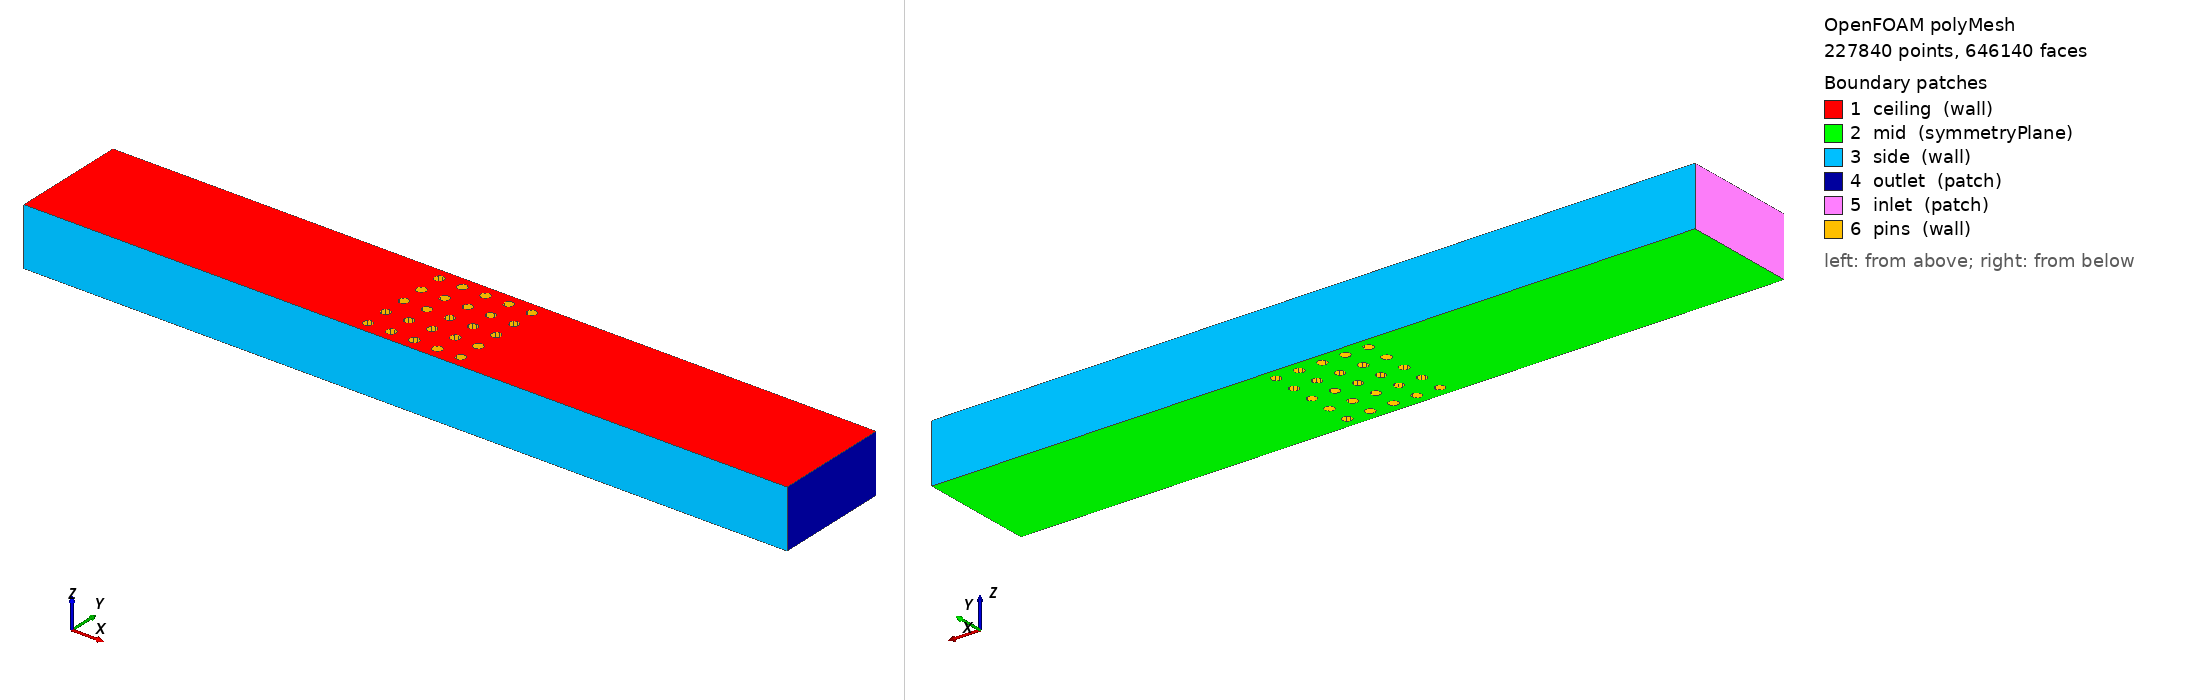

OpenFOAM case: the committed polyMesh, 227840 points, 646140 faces. Boundary patches (legend numbers): 1 ceiling (wall), 2 mid (symmetryPlane), 3 side (wall), 4 outlet (patch), 5 inlet (patch), 6 pins (wall). Left view from above one corner, right view from below the opposite corner. Boundary conditions: 1 field file(s) under 0/; 6 of 6 drawn patches have an entry in a shipped field file.

=== constant/polyMesh/boundary ===
/*--------------------------------*- C++ -*----------------------------------*\
  written by cutmesh
\*---------------------------------------------------------------------------*/
FoamFile
{
    format      ascii;
    class       polyBoundaryMesh;
    location    "constant/polyMesh";
    object      boundary;
}
// * * * * * * * * * * * * * * * * * * * * * * * * * * * * * * * * * * * * * //

6
(
    ceiling
    {
        type            wall;
        inGroups        List<word> 1(wall);
        nFaces          10460;
        startFace       609060;
    }
    mid
    {
        type            symmetryPlane;
        nFaces          10460;
        startFace       619520;
    }
    side
    {
        type            wall;
        inGroups        List<word> 1(wall);
        nFaces          10560;
        startFace       629980;
    }
    outlet
    {
        type            patch;
        nFaces          800;
        startFace       640540;
    }
    inlet
    {
        type            patch;
        nFaces          800;
        startFace       641340;
    }
    pins
    {
        type            wall;
        inGroups        List<word> 1(wall);
        nFaces          4000;
        startFace       642140;
    }
)


=== 0/U ===
FoamFile
{
 version 2.0;
 format ascii;
 class volVectorField;
 object U;
}
dimensions [0 1 -1 0 0 0 0];
internalField uniform (0.001875 0 0);
boundaryField
{
 inlet { type fixedValue; value nonuniform List<vector> 800 (
(0.0002208232277 0 0)
(0.0002201269846 0 0)
(0.0002187284848 0 0)
(0.0002166155427 0 0)
(0.0002137694719 0 0)
(0.000210164559 0 0)
(0.0002057672922 0 0)
(0.0002005352754 0 0)
(0.0001944157137 0 0)
(0.0001873432966 0 0)
(0.0001792372022 0 0)
(0.0001699967647 0 0)
(0.0001594950229 0 0)
(0.0001475687328 0 0)
(0.0001340021058 0 0)
(0.0001184985061 0 0)
(0.0001006265155 0 0)
(7.970285209e-05 0 0)
(5.448069631e-05 0 0)
(2.194969807e-05 0 0)
(0.0006379954988 0 0)
(0.0006359127575 0 0)
(0.0006317293895 0 0)
(0.0006254091628 0 0)
(0.0006168965378 0 0)
(0.0006061151324 0 0)
(0.0005929654803 0 0)
(0.0005773218797 0 0)
(0.0005590280176 0 0)
(0.0005378908867 0 0)
(0.0005136722303 0 0)
(0.0004860762834 0 0)
(0.0004547317331 0 0)
(0.0004191642545 0 0)
(0.0003787528458 0 0)
(0.0003326565171 0 0)
(0.0002796824319 0 0)
(0.0002180275454 0 0)
(0.0001447210146 0 0)
(5.437068175e-05 0 0)
(0.001024074793 0 0)
(0.001020623362 0 0)
(0.0010136912 0 0)
(0.001003218976 0 0)
(0.0009891158108 0 0)
(0.0009712568624 0 0)
(0.0009494798108 0 0)
(0.0009235799455 0 0)
(0.0008933033974 0 0)
(0.0008583378201 0 0)
(0.000818299455 0 0)
(0.0007727149071 0 0)
(0.0007209949331 0 0)
(0.000662395756 0 0)
(0.0005959601971 0 0)
(0.0005204249723 0 0)
(0.0004340695812 0 0)
(0.0003344640811 0 0)
(0.0002180570812 0 0)
(7.961865212e-05 0 0)
(0.001380328848 0 0)
(0.001375537908 0 0)
(0.001365916035 0 0)
(0.001351382294 0 0)
(0.001331812853 0 0)
(0.001307037875 0 0)
(0.001276837025 0 0)
(0.00124093324 0 0)
(0.001198984241 0 0)
(0.00115057101 0 0)
(0.00109518208 0 0)
(0.001032191929 0 0)
(0.0009608308523 0 0)
(0.0008801423475 0 0)
(0.0007889218905 0 0)
(0.0006856280731 0 0)
(0.0005682539416 0 0)
(0.0004341473834 0 0)
(0.0002797897315 0 0)
(0.0001006137872 0 0)
(0.001707989227 0 0)
(0.001701898617 0 0)
(0.001689667644 0 0)
(0.001671195705 0 0)
(0.001646329088 0 0)
(0.001614857393 0 0)
(0.001576508412 0 0)
(0.001530941095 0 0)
(0.001477736093 0 0)
(0.001416383143 0 0)
(0.00134626426 0 0)
(0.001266631267 0 0)
(0.001176575637 0 0)
(0.001074987867 0 0)
(0.0009605028598 0 0)
(0.0008314274677 0 0)
(0.0006856479898 0 0)
(0.0005205226912 0 0)
(0.0003327837321 0 0)
(0.000118504564 0 0)
(0.002008350916 0 0)
(0.002001010207 0 0)
(0.001986270364 0 0)
(0.001964013352 0 0)
(0.001934059112 0 0)
(0.001896161749 0 0)
(0.001850004133 0 0)
(0.001795190559 0 0)
(0.001731237054 0 0)
(0.001657558681 0 0)
(0.00157345307 0 0)
(0.001478079095 0 0)
(0.001370429426 0 0)
(0.001249295495 0 0)
(0.001113223588 0 0)
(0.0009604618275 0 0)
(0.0007889007749 0 0)
(0.0005960168839 0 0)
(0.0003788390563 0 0)
(0.0001339708045 0 0)
(0.002282736419 0 0)
(0.002274203845 0 0)
(0.002257072764 0 0)
(0.002231210111 0 0)
(0.002196413249 0 0)
(0.002152406142 0 0)
(0.002098833992 0 0)
(0.002035256046 0 0)
(0.001961136254 0 0)
(0.001875831314 0 0)
(0.001778575567 0 0)
(0.001668462139 0 0)
(0.001544419698 0 0)
(0.001405184425 0 0)
(0.001249267365 0 0)
(0.001074918705 0 0)
(0.0008800931018 0 0)
(0.0006624243128 0 0)
(0.000419222348 0 0)
(0.0001475115181 0 0)
(0.002532372411 0 0)
(0.002522713708 0 0)
(0.002503324047 0 0)
(0.002474057763 0 0)
(0.002434693425 0 0)
(0.002384930185 0 0)
(0.002324382706 0 0)
(0.002252574461 0 0)
(0.002168929188 0 0)
(0.002072760211 0 0)
(0.001963257343 0 0)
(0.001839471119 0 0)
(0.001700294249 0 0)
(0.001544440529 0 0)
(0.001370422127 0 0)
(0.001176527306 0 0)
(0.0009608024378 0 0)
(0.000721044321 0 0)
(0.0004548106417 0 0)
(0.0001594566916 0 0)
(0.002758342802 0 0)
(0.002747630032 0 0)
(0.002726127067 0 0)
(0.002693677979 0 0)
(0.002650046169 0 0)
(0.002594911026 0 0)
(0.002527863327 0 0)
(0.002448399274 0 0)
(0.00235591302 0 0)
(0.002249687569 0 0)
(0.002128883951 0 0)
(0.001992528684 0 0)
(0.001839499746 0 0)
(0.001668511596 0 0)
(0.001478100422 0 0)
(0.001266611563 0 0)
(0.001032192141 0 0)
(0.0007727929213 0 0)
(0.0004861838016 0 0)
(0.0001699846492 0 0)
(0.002961656785 0 0)
(0.002949967199 0 0)
(0.002926506494 0 0)
(0.002891110647 0 0)
(0.002843531216 0 0)
(0.0027834324 0 0)
(0.002710387038 0 0)
(0.002623871509 0 0)
(0.002523259468 0 0)
(0.00240781442 0 0)
(0.002276681175 0 0)
(0.002128876366 0 0)
(0.001963278385 0 0)
(0.00177861744 0 0)
(0.001573466813 0 0)
(0.00134623697 0 0)
(0.001095174707 0 0)
(0.0008183698843 0 0)
(0.0005137721707 0 0)
(0.0001792182671 0 0)
(0.00314330802 0 0)
(0.003130722992 0 0)
(0.003105468248 0 0)
(0.003067373596 0 0)
(0.003016181682 0 0)
(0.002951545502 0 0)
(0.002873025057 0 0)
(0.002780083158 0 0)
(0.002672080396 0 0)
(0.002548269349 0 0)
(0.002407788153 0 0)
(0.002249653718 0 0)
(0.002072754986 0 0)
(0.00187584692 0 0)
(0.001657546157 0 0)
(0.001416329586 0 0)
(0.00115053737 0 0)
(0.0008583819828 0 0)
(0.0005379645771 0 0)
(0.0001873003659 0 0)
(0.003304234492 0 0)
(0.00329083857 0 0)
(0.003263959707 0 0)
(0.003223423188 0 0)
(0.003168965238 0 0)
(0.003100230993 0 0)
(0.003016771814 0 0)
(0.002918041984 0 0)
(0.002803394848 0 0)
(0.002672078519 0 0)
(0.002523231324 0 0)
(0.002355877291 0 0)
(0.002168922085 0 0)
(0.001961149983 0 0)
(0.001731222652 0 0)
(0.001477680659 0 0)
(0.001198948723 0 0)
(0.0008933456824 0 0)
(0.00055909983 0 0)
(0.000194370998 0 0)
(0.003445246575 0 0)
(0.003431126663 0 0)
(0.003402798171 0 0)
(0.00336008322 0 0)
(0.00330271365 0 0)
(0.003230329426 0 0)
(0.003142476585 0 0)
(0.003038604757 0 0)
(0.002918064368 0 0)
(0.002780103665 0 0)
(0.002623865749 0 0)
(0.002448385929 0 0)
(0.002252589742 0 0)
(0.002035292158 0 0)
(0.001795198542 0 0)
(0.001530908045 0 0)
(0.001240920106 0 0)
(0.0009236446146 0 0)
(0.0005774160615 0 0)
(0.000200510983 0 0)
(0.003567030131 0 0)
(0.003552274807 0 0)
(0.003522674384 0 0)
(0.0034780489 0 0)
(0.003418127396 0 0)
(0.003342546742 0 0)
(0.003250850139 0 0)
(0.003142485384 0 0)
(0.003016802998 0 0)
(0.002873054363 0 0)
(0.002710390077 0 0)
(0.002527858781 0 0)
(0.002324406786 0 0)
(0.002098878904 0 0)
(0.001850020915 0 0)
(0.001576484162 0 0)
(0.001276832691 0 0)
(0.0009495532795 0 0)
(0.0005930684569 0 0)
(0.0002057510749 0 0)
(0.00367020764 0 0)
(0.003654906611 0 0)
(0.003624214083 0 0)
(0.003577948825 0 0)
(0.003515838268 0 0)
(0.003437517689 0 0)
(0.003342529211 0 0)
(0.003230320694 0 0)
(0.003100244646 0 0)
(0.002951557277 0 0)
(0.002783417908 0 0)
(0.002594888949 0 0)
(0.002384936735 0 0)
(0.002152433523 0 0)
(0.001896161 0 0)
(0.001614815611 0 0)
(0.001307016011 0 0)
(0.0009713128 0 0)
(0.0006062005897 0 0)
(0.0002101323575 0 0)
(0.003755354823 0 0)
(0.003739598506 0 0)
(0.003707995008 0 0)
(0.003660362409 0 0)
(0.003596427353 0 0)
(0.00351582454 0 0)
(0.003418096137 0 0)
(0.00330269119 0 0)
(0.003168965163 0 0)
(0.003016179729 0 0)
(0.002843502997 0 0)
(0.002650010365 0 0)
(0.002434686246 0 0)
(0.002196426902 0 0)
(0.001934044634 0 0)
(0.001646273578 0 0)
(0.00133177726 0 0)
(0.0009891580206 0 0)
(0.0006169682758 0 0)
(0.0002137247182 0 0)
(0.00382294885 0 0)
(0.003806828075 0 0)
(0.003774495466 0 0)
(0.003725768793 0 0)
(0.003660374436 0 0)
(0.003577947125 0 0)
(0.003478029669 0 0)
(0.003360072789 0 0)
(0.003223435141 0 0)
(0.003067383671 0 0)
(0.002891094455 0 0)
(0.002693654202 0 0)
(0.002474062613 0 0)
(0.002231235792 0 0)
(0.001964010903 0 0)
(0.001671152224 0 0)
(0.001351358729 0 0)
(0.001003273213 0 0)
(0.0006254929202 0 0)
(0.0002165817508 0 0)
(0.00387333328 0 0)
(0.003856939085 0 0)
(0.003824059561 0 0)
(0.003774512385 0 0)
(0.003708023954 0 0)
(0.003624229301 0 0)
(0.003522672071 0 0)
(0.003402804657 0 0)
(0.003263988578 0 0)
(0.003105495241 0 0)
(0.00292650722 0 0)
(0.002726120208 0 0)
(0.002503345815 0 0)
(0.002257115363 0 0)
(0.001986284833 0 0)
(0.001689641081 0 0)
(0.001365909388 0 0)
(0.001013762356 0 0)
(0.0006318300542 0 0)
(0.0002187101433 0 0)
(0.003906753597 0 0)
(0.003890177105 0 0)
(0.003856932971 0 0)
(0.003806838879 0 0)
(0.003739621338 0 0)
(0.003654915715 0 0)
(0.00355226638 0 0)
(0.003431127035 0 0)
(0.003290861327 0 0)
(0.003130743871 0 0)
(0.002949961811 0 0)
(0.00274761706 0 0)
(0.002522729362 0 0)
(0.00227424033 0 0)
(0.002001018562 0 0)
(0.00170186594 0 0)
(0.001375525148 0 0)
(0.001020688404 0 0)
(0.0006360073125 0 0)
(0.0002201030721 0 0)
(0.003923402748 0 0)
(0.003906735107 0 0)
(0.003873308677 0 0)
(0.003822941165 0 0)
(0.003755359165 0 0)
(0.003670198255 0 0)
(0.003567003215 0 0)
(0.003445228458 0 0)
(0.003304238759 0 0)
(0.00314331041 0 0)
(0.002961632908 0 0)
(0.002758311339 0 0)
(0.002532369575 0 0)
(0.002282754414 0 0)
(0.002008340781 0 0)
(0.00170793806 0 0)
(0.001380297597 0 0)
(0.001024121345 0 0)
(0.0006380715763 0 0)
(0.0002207824374 0 0)
(0.003923402748 0 0)
(0.003906735107 0 0)
(0.003873308677 0 0)
(0.003822941165 0 0)
(0.003755359165 0 0)
(0.003670198255 0 0)
(0.003567003215 0 0)
(0.003445228458 0 0)
(0.003304238759 0 0)
(0.00314331041 0 0)
(0.002961632908 0 0)
(0.002758311339 0 0)
(0.002532369575 0 0)
(0.002282754414 0 0)
(0.002008340781 0 0)
(0.00170793806 0 0)
(0.001380297597 0 0)
(0.001024121345 0 0)
(0.0006380715763 0 0)
(0.0002207824374 0 0)
(0.003906753597 0 0)
(0.003890177105 0 0)
(0.003856932971 0 0)
(0.003806838879 0 0)
(0.003739621338 0 0)
(0.003654915715 0 0)
(0.00355226638 0 0)
(0.003431127035 0 0)
(0.003290861327 0 0)
(0.003130743871 0 0)
(0.002949961811 0 0)
(0.00274761706 0 0)
(0.002522729362 0 0)
(0.00227424033 0 0)
(0.002001018562 0 0)
(0.00170186594 0 0)
(0.001375525148 0 0)
(0.001020688404 0 0)
(0.0006360073125 0 0)
(0.0002201030721 0 0)
(0.00387333328 0 0)
(0.003856939085 0 0)
(0.003824059561 0 0)
(0.003774512385 0 0)
(0.003708023954 0 0)
(0.003624229301 0 0)
(0.003522672071 0 0)
(0.003402804657 0 0)
(0.003263988578 0 0)
(0.003105495241 0 0)
(0.00292650722 0 0)
(0.002726120208 0 0)
(0.002503345815 0 0)
(0.002257115363 0 0)
(0.001986284833 0 0)
(0.001689641081 0 0)
(0.001365909388 0 0)
(0.001013762356 0 0)
(0.0006318300542 0 0)
(0.0002187101433 0 0)
(0.00382294885 0 0)
(0.003806828075 0 0)
(0.003774495466 0 0)
(0.003725768793 0 0)
(0.003660374436 0 0)
(0.003577947125 0 0)
(0.003478029669 0 0)
(0.003360072789 0 0)
(0.003223435141 0 0)
(0.003067383671 0 0)
(0.002891094455 0 0)
(0.002693654202 0 0)
(0.002474062613 0 0)
(0.002231235792 0 0)
(0.001964010903 0 0)
(0.001671152224 0 0)
(0.001351358729 0 0)
(0.001003273213 0 0)
(0.0006254929202 0 0)
(0.0002165817508 0 0)
(0.003755354823 0 0)
(0.003739598506 0 0)
(0.003707995008 0 0)
(0.003660362409 0 0)
(0.003596427353 0 0)
(0.00351582454 0 0)
(0.003418096137 0 0)
(0.00330269119 0 0)
(0.003168965163 0 0)
(0.003016179729 0 0)
(0.002843502997 0 0)
(0.002650010365 0 0)
(0.002434686246 0 0)
(0.002196426902 0 0)
(0.001934044634 0 0)
(0.001646273578 0 0)
(0.00133177726 0 0)
(0.0009891580206 0 0)
(0.0006169682758 0 0)
(0.0002137247182 0 0)
(0.00367020764 0 0)
(0.003654906611 0 0)
(0.003624214083 0 0)
(0.003577948825 0 0)
(0.003515838268 0 0)
(0.003437517689 0 0)
(0.003342529211 0 0)
(0.003230320694 0 0)
(0.003100244646 0 0)
(0.002951557277 0 0)
(0.002783417908 0 0)
(0.002594888949 0 0)
(0.002384936735 0 0)
(0.002152433523 0 0)
(0.001896161 0 0)
(0.001614815611 0 0)
(0.001307016011 0 0)
(0.0009713128 0 0)
(0.0006062005897 0 0)
(0.0002101323575 0 0)
(0.003567030131 0 0)
(0.003552274807 0 0)
(0.003522674384 0 0)
(0.0034780489 0 0)
(0.003418127396 0 0)
(0.003342546742 0 0)
(0.003250850139 0 0)
(0.003142485384 0 0)
(0.003016802998 0 0)
(0.002873054363 0 0)
(0.002710390077 0 0)
(0.002527858781 0 0)
(0.002324406786 0 0)
(0.002098878904 0 0)
(0.001850020915 0 0)
(0.001576484162 0 0)
(0.001276832691 0 0)
(0.0009495532795 0 0)
(0.0005930684569 0 0)
(0.0002057510749 0 0)
(0.003445246575 0 0)
(0.003431126663 0 0)
(0.003402798171 0 0)
(0.00336008322 0 0)
(0.00330271365 0 0)
(0.003230329426 0 0)
(0.003142476585 0 0)
(0.003038604757 0 0)
(0.002918064368 0 0)
(0.002780103665 0 0)
(0.002623865749 0 0)
(0.002448385929 0 0)
(0.002252589742 0 0)
(0.002035292158 0 0)
(0.001795198542 0 0)
(0.001530908045 0 0)
(0.001240920106 0 0)
(0.0009236446146 0 0)
(0.0005774160615 0 0)
(0.000200510983 0 0)
(0.003304234492 0 0)
(0.00329083857 0 0)
(0.003263959707 0 0)
(0.003223423188 0 0)
(0.003168965238 0 0)
(0.003100230993 0 0)
(0.003016771814 0 0)
(0.002918041984 0 0)
(0.002803394848 0 0)
(0.002672078519 0 0)
(0.002523231324 0 0)
(0.002355877291 0 0)
(0.002168922085 0 0)
(0.001961149983 0 0)
(0.001731222652 0 0)
(0.001477680659 0 0)
(0.001198948723 0 0)
(0.0008933456824 0 0)
(0.00055909983 0 0)
(0.000194370998 0 0)
(0.00314330802 0 0)
(0.003130722992 0 0)
(0.003105468248 0 0)
(0.003067373596 0 0)
(0.003016181682 0 0)
(0.002951545502 0 0)
(0.002873025057 0 0)
(0.002780083158 0 0)
(0.002672080396 0 0)
(0.002548269349 0 0)
(0.002407788153 0 0)
(0.002249653718 0 0)
(0.002072754986 0 0)
(0.00187584692 0 0)
(0.001657546157 0 0)
(0.001416329586 0 0)
(0.00115053737 0 0)
(0.0008583819828 0 0)
(0.0005379645771 0 0)
(0.0001873003659 0 0)
(0.002961656785 0 0)
(0.002949967199 0 0)
(0.002926506494 0 0)
(0.002891110647 0 0)
(0.002843531216 0 0)
(0.0027834324 0 0)
(0.002710387038 0 0)
(0.002623871509 0 0)
(0.002523259468 0 0)
(0.00240781442 0 0)
(0.002276681175 0 0)
(0.002128876366 0 0)
(0.001963278385 0 0)
(0.00177861744 0 0)
(0.001573466813 0 0)
(0.00134623697 0 0)
(0.001095174707 0 0)
(0.0008183698843 0 0)
(0.0005137721707 0 0)
(0.0001792182671 0 0)
(0.002758342802 0 0)
(0.002747630032 0 0)
(0.002726127067 0 0)
(0.002693677979 0 0)
(0.002650046169 0 0)
(0.002594911026 0 0)
(0.002527863327 0 0)
(0.002448399274 0 0)
(0.00235591302 0 0)
(0.002249687569 0 0)
(0.002128883951 0 0)
(0.001992528684 0 0)
(0.001839499746 0 0)
(0.001668511596 0 0)
(0.001478100422 0 0)
(0.001266611563 0 0)
(0.001032192141 0 0)
(0.0007727929213 0 0)
(0.0004861838016 0 0)
(0.0001699846492 0 0)
(0.002532372411 0 0)
(0.002522713708 0 0)
(0.002503324047 0 0)
(0.002474057763 0 0)
(0.002434693425 0 0)
(0.002384930185 0 0)
(0.002324382706 0 0)
(0.002252574461 0 0)
(0.002168929188 0 0)
(0.002072760211 0 0)
(0.001963257343 0 0)
(0.001839471119 0 0)
(0.001700294249 0 0)
(0.001544440529 0 0)
(0.001370422127 0 0)
(0.001176527306 0 0)
(0.0009608024378 0 0)
(0.000721044321 0 0)
(0.0004548106417 0 0)
(0.0001594566916 0 0)
(0.002282736419 0 0)
(0.002274203845 0 0)
(0.002257072764 0 0)
(0.002231210111 0 0)
(0.002196413249 0 0)
(0.002152406142 0 0)
(0.002098833992 0 0)
(0.002035256046 0 0)
(0.001961136254 0 0)
(0.001875831314 0 0)
(0.001778575567 0 0)
(0.001668462139 0 0)
(0.001544419698 0 0)
(0.001405184425 0 0)
(0.001249267365 0 0)
(0.001074918705 0 0)
(0.0008800931018 0 0)
(0.0006624243128 0 0)
(0.000419222348 0 0)
(0.0001475115181 0 0)
(0.002008350916 0 0)
(0.002001010207 0 0)
(0.001986270364 0 0)
(0.001964013352 0 0)
(0.001934059112 0 0)
(0.001896161749 0 0)
(0.001850004133 0 0)
(0.001795190559 0 0)
(0.001731237054 0 0)
(0.001657558681 0 0)
(0.00157345307 0 0)
(0.001478079095 0 0)
(0.001370429426 0 0)
(0.001249295495 0 0)
(0.001113223588 0 0)
(0.0009604618275 0 0)
(0.0007889007749 0 0)
(0.0005960168839 0 0)
(0.0003788390563 0 0)
(0.0001339708045 0 0)
(0.001707989227 0 0)
(0.001701898617 0 0)
(0.001689667644 0 0)
(0.001671195705 0 0)
(0.001646329088 0 0)
(0.001614857393 0 0)
(0.001576508412 0 0)
(0.001530941095 0 0)
(0.001477736093 0 0)
(0.001416383143 0 0)
(0.00134626426 0 0)
(0.001266631267 0 0)
(0.001176575637 0 0)
(0.001074987867 0 0)
(0.0009605028598 0 0)
(0.0008314274677 0 0)
(0.0006856479898 0 0)
(0.0005205226912 0 0)
(0.0003327837321 0 0)
(0.000118504564 0 0)
(0.001380328848 0 0)
(0.001375537908 0 0)
(0.001365916035 0 0)
(0.001351382294 0 0)
(0.001331812853 0 0)
(0.001307037875 0 0)
(0.001276837025 0 0)
(0.00124093324 0 0)
(0.001198984241 0 0)
(0.00115057101 0 0)
(0.00109518208 0 0)
(0.001032191929 0 0)
(0.0009608308523 0 0)
(0.0008801423475 0 0)
(0.0007889218905 0 0)
(0.0006856280731 0 0)
(0.0005682539416 0 0)
(0.0004341473834 0 0)
(0.0002797897315 0 0)
(0.0001006137872 0 0)
(0.001024074793 0 0)
(0.001020623362 0 0)
(0.0010136912 0 0)
(0.001003218976 0 0)
(0.0009891158108 0 0)
(0.0009712568624 0 0)
(0.0009494798108 0 0)
(0.0009235799455 0 0)
(0.0008933033974 0 0)
(0.0008583378201 0 0)
(0.000818299455 0 0)
(0.0007727149071 0 0)
(0.0007209949331 0 0)
(0.000662395756 0 0)
(0.0005959601971 0 0)
(0.0005204249723 0 0)
(0.0004340695812 0 0)
(0.0003344640811 0 0)
(0.0002180570812 0 0)
(7.961865212e-05 0 0)
(0.0006379954988 0 0)
(0.0006359127575 0 0)
(0.0006317293895 0 0)
(0.0006254091628 0 0)
(0.0006168965378 0 0)
(0.0006061151324 0 0)
(0.0005929654803 0 0)
(0.0005773218797 0 0)
(0.0005590280176 0 0)
(0.0005378908867 0 0)
(0.0005136722303 0 0)
(0.0004860762834 0 0)
(0.0004547317331 0 0)
(0.0004191642545 0 0)
(0.0003787528458 0 0)
(0.0003326565171 0 0)
(0.0002796824319 0 0)
(0.0002180275454 0 0)
(0.0001447210146 0 0)
(5.437068175e-05 0 0)
(0.0002208232277 0 0)
(0.0002201269846 0 0)
(0.0002187284848 0 0)
(0.0002166155427 0 0)
(0.0002137694719 0 0)
(0.000210164559 0 0)
(0.0002057672922 0 0)
(0.0002005352754 0 0)
(0.0001944157137 0 0)
(0.0001873432966 0 0)
(0.0001792372022 0 0)
(0.0001699967647 0 0)
(0.0001594950229 0 0)
(0.0001475687328 0 0)
(0.0001340021058 0 0)
(0.0001184985061 0 0)
(0.0001006265155 0 0)
(7.970285209e-05 0 0)
(5.448069631e-05 0 0)
(2.194969807e-05 0 0)
); }
 outlet { type zeroGradient; }
 mid { type symmetryPlane; }
 side { type noSlip; }
 ceiling { type noSlip; }
 pins { type noSlip; }
}


Also in the case, not shown: constant/polyMesh/faces.gz (numeric list); constant/polyMesh/owner.gz (numeric list); constant/polyMesh/points.gz (numeric list).
